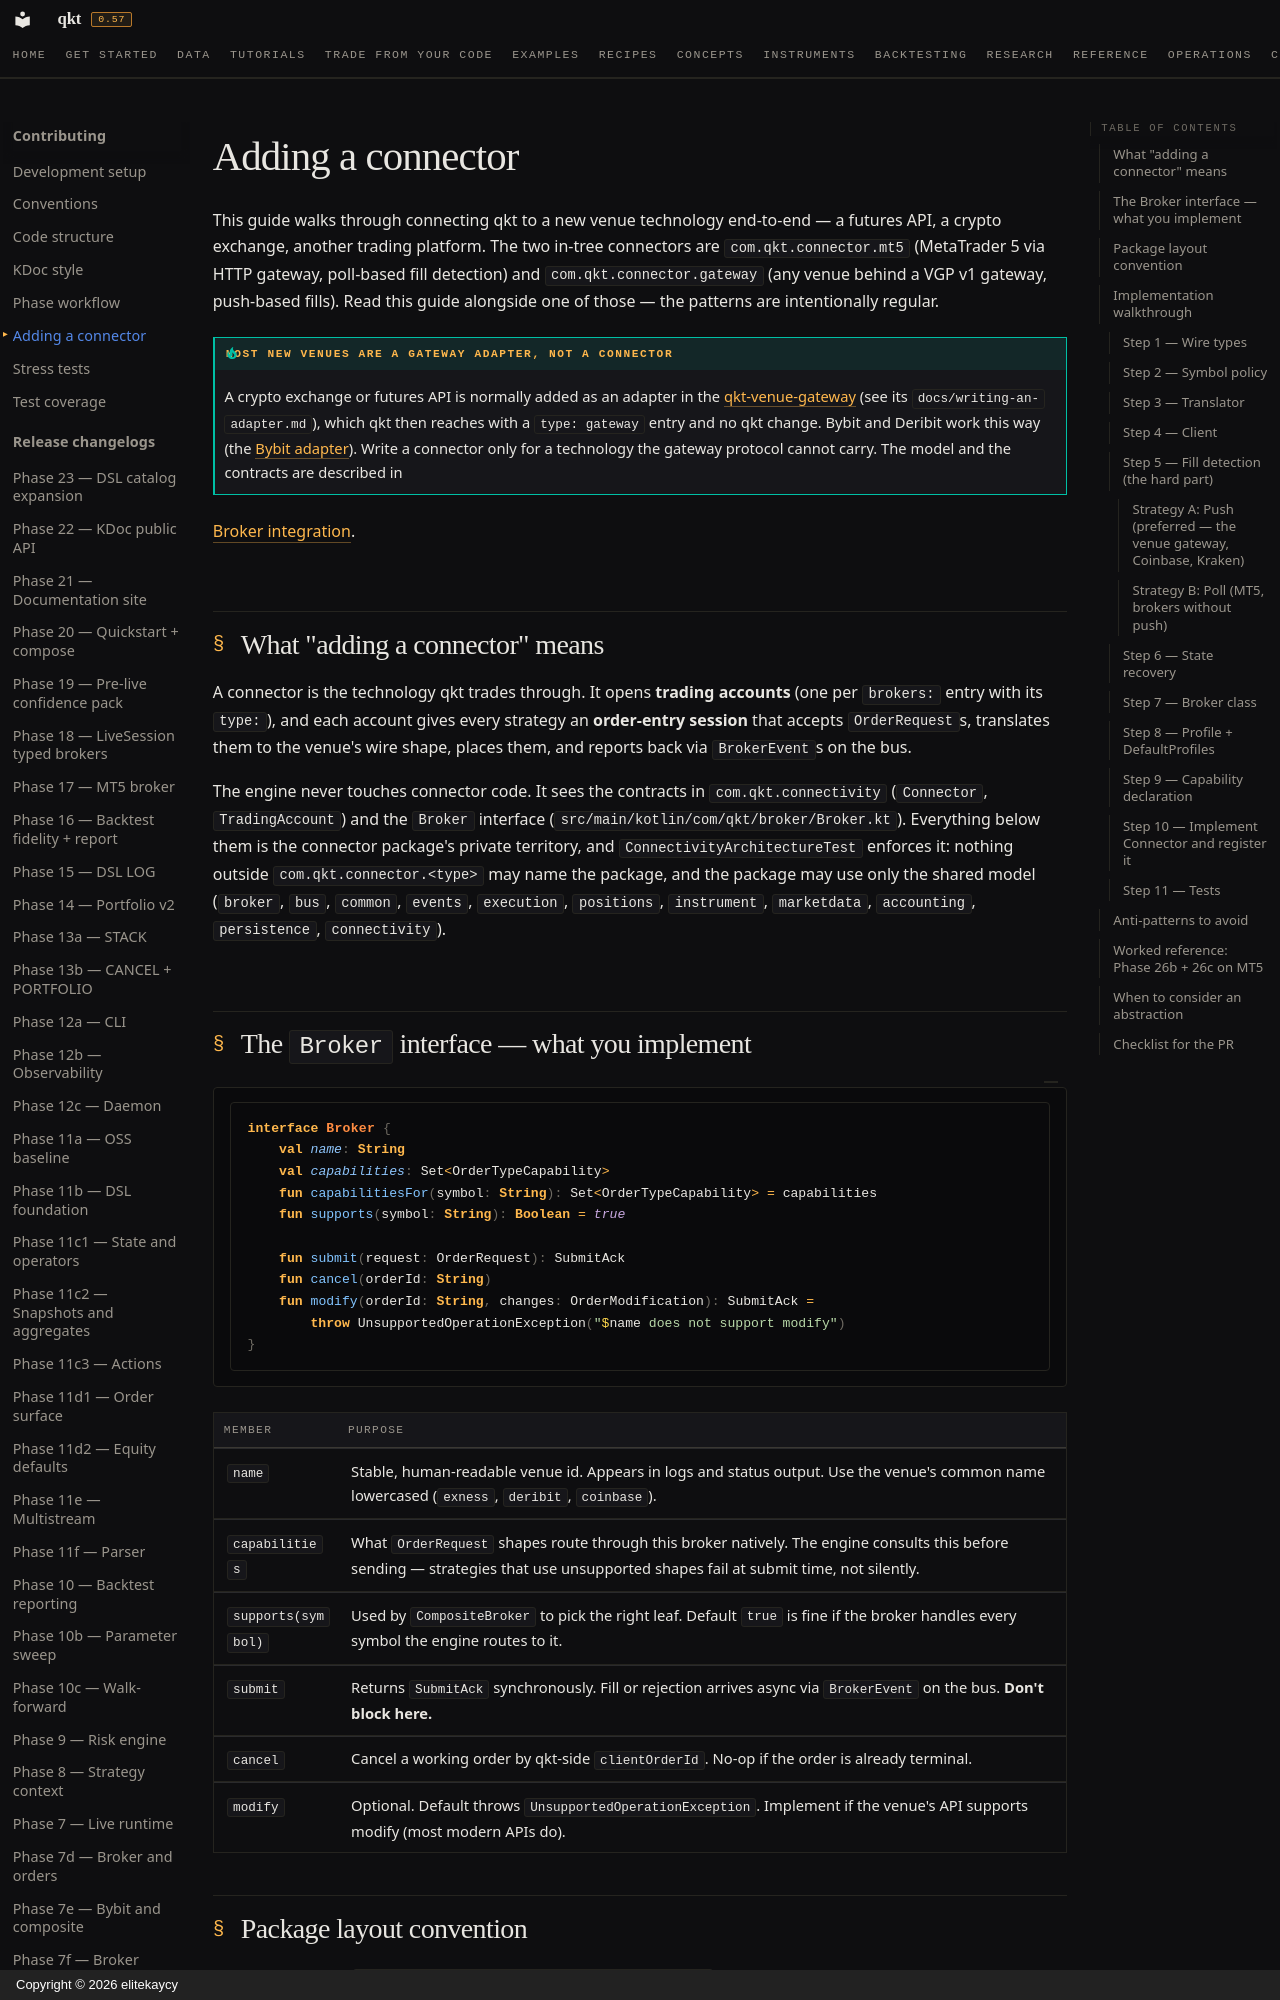

repository: elitekaycy/qkt · page: contributing/adding-a-broker/index.html · generator: mkdocs · copyright: Copyright © 2026 elitekaycy

# Adding a connector

This guide walks through connecting qkt to a new venue technology end-to-end — a futures API, a
crypto exchange, another trading platform. The two in-tree connectors are
`com.qkt.connector.mt5` (MetaTrader 5 via HTTP gateway, poll-based fill detection) and
`com.qkt.connector.gateway` (any venue behind a VGP v1 gateway, push-based fills). Read this guide alongside one
of those — the patterns are intentionally regular.

!!! tip "Most new venues are a gateway adapter, not a connector"
    A crypto exchange or futures API is normally added as an adapter in the
    [qkt-venue-gateway](https://github.com/elitekaycy/qkt-venue-gateway) (see its `docs/writing-an-adapter.md`), which qkt then reaches with a
    `type: gateway` entry and no qkt change. Bybit and Deribit work this way (the
    [Bybit adapter](https://github.com/elitekaycy/qkt-venue-gateway/blob/main/adapter-bybit/README.md)). Write a connector only for a technology the gateway protocol cannot carry. The model and the contracts are described in
[Broker integration](../concepts/broker-integration.md).

## What "adding a connector" means

A connector is the technology qkt trades through. It opens **trading accounts** (one per
`brokers:` entry with its `type:`), and each account gives every strategy an **order-entry
session** that accepts `OrderRequest`s, translates them to the venue's wire shape, places them,
and reports back via `BrokerEvent`s on the bus.

The engine never touches connector code. It sees the contracts in `com.qkt.connectivity`
(`Connector`, `TradingAccount`) and the `Broker` interface
(`src/main/kotlin/com/qkt/broker/Broker.kt`). Everything below them is the connector package's
private territory, and `ConnectivityArchitectureTest` enforces it: nothing outside
`com.qkt.connector.<type>` may name the package, and the package may use only the shared model
(`broker`, `bus`, `common`, `events`, `execution`, `positions`, `instrument`, `marketdata`,
`accounting`, `persistence`, `connectivity`).
